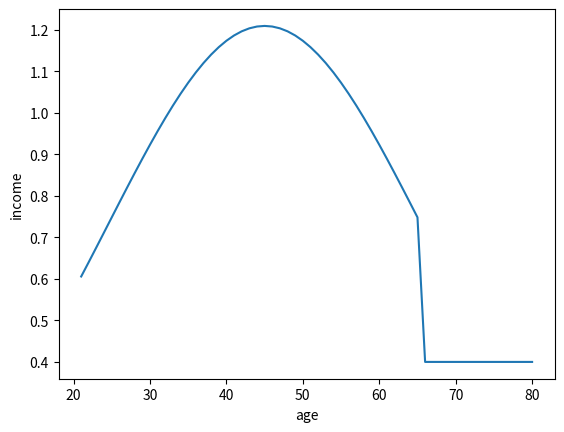
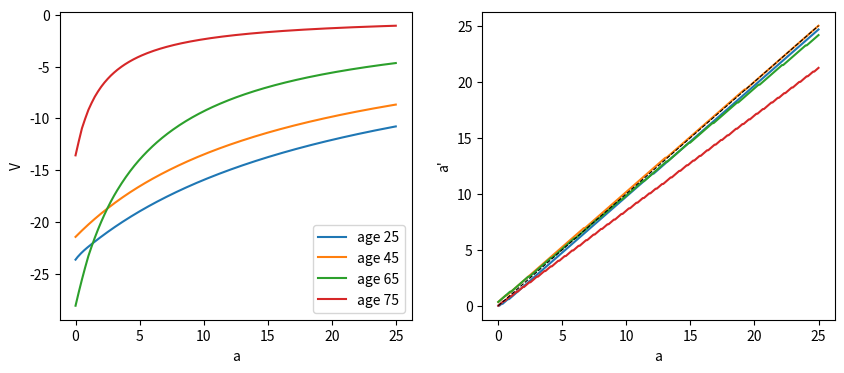
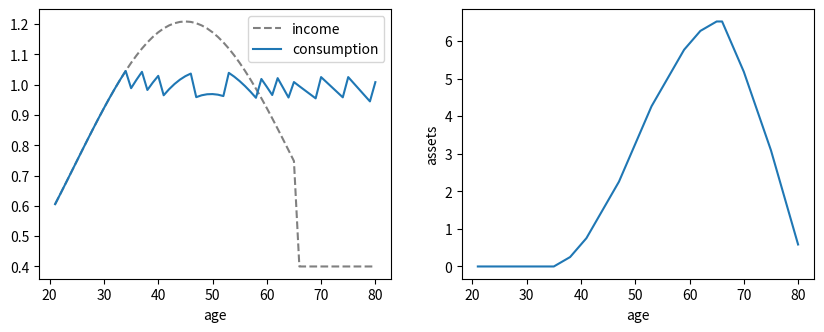

Write Python code to recreate these figures, in order.
import numpy as np
import matplotlib.pyplot as plt

p = dict(J=60, J_R=45, beta=0.96, R=1.04, sigma=2.0, w=1.0, tau=0.0, repl=0.4, a_max=25.0, n_a=300)
ages = 20 + np.arange(1, p["J"] + 1)

# SOLUTION
def efficiency_profile(J, J_R):
    j = np.arange(1, J + 1)
    e = np.exp(0.06 * j - 0.0012 * j**2)
    e = e / e[:J_R].mean()
    e[J_R:] = 0.0
    return e

def income_profile(p):
    e = efficiency_profile(p["J"], p["J_R"])
    y = (1 - p["tau"]) * p["w"] * e
    y[p["J_R"]:] = p["repl"] * p["w"] * e[:p["J_R"]].mean()
    return y

y = income_profile(p)
plt.plot(ages, y); plt.xlabel("age"); plt.ylabel("income"); plt.show()

# SOLUTION
def utility(c, sigma):
    return np.log(c) if sigma == 1.0 else c ** (1 - sigma) / (1 - sigma)

def solve_household_grid(p):
    J, R, beta, sigma = p["J"], p["R"], p["beta"], p["sigma"]
    a = np.linspace(0.0, p["a_max"], p["n_a"])
    y = income_profile(p)
    V = np.zeros((J + 1, len(a)))                  # V[J] = 0 is the terminal condition
    policy = np.zeros((J, len(a)), dtype=int)
    for j in range(J - 1, -1, -1):                 # last age first
        c = R * a[:, None] + y[j] - a[None, :]     # rows: a today; columns: a' choices
        u = np.full(c.shape, -np.inf)
        u[c > 0] = utility(c[c > 0], sigma)
        value = u + beta * V[j + 1][None, :]
        policy[j] = value.argmax(axis=1)
        V[j] = value.max(axis=1)
    return dict(a_grid=a, V=V, policy=policy, y=y)

sol = solve_household_grid(p)
print("last-age policy saves nothing:", np.all(sol["policy"][-1] == 0))

# SOLUTION
a, V, pol = sol["a_grid"], sol["V"], sol["policy"]
fig, axes = plt.subplots(1, 2, figsize=(10, 4))
for j in (4, 24, 44, 54):
    axes[0].plot(a, V[j], label=f"age {20 + j + 1}")
    axes[1].plot(a, a[pol[j]], label=f"age {20 + j + 1}")
axes[1].plot(a, a, "k--", lw=0.8)
axes[0].set_xlabel("a"); axes[0].set_ylabel("V"); axes[0].legend()
axes[1].set_xlabel("a"); axes[1].set_ylabel("a'"); plt.show()

# SOLUTION
def simulate_profile(sol, p):
    a, pol, y, R = sol["a_grid"], sol["policy"], sol["y"], p["R"]
    idx, assets, cons = 0, [0.0], []
    for j in range(p["J"]):
        nxt = pol[j, idx]
        cons.append(R * a[idx] + y[j] - a[nxt])
        assets.append(a[nxt]); idx = nxt
    return np.array(assets), np.array(cons)

assets, cons = simulate_profile(sol, p)
fig, axes = plt.subplots(1, 2, figsize=(10, 3.5))
axes[0].plot(ages, sol["y"], "--", color="grey", label="income"); axes[0].plot(ages, cons, label="consumption"); axes[0].legend()
axes[1].plot(ages, assets[:-1]); axes[1].set_ylabel("assets")
for ax in axes: ax.set_xlabel("age")
plt.show()
print(f"beta * R = {p['beta'] * p['R']:.4f}; peak assets {assets.max():.2f} at age {ages[np.argmax(assets[:-1])]}")

# SOLUTION
p1 = {**p, "tau": 0.1}
sol1 = solve_household_grid(p1)
assets1, cons1 = simulate_profile(sol1, p1)
print(f"working consumption: {cons[:45].mean():.3f} -> {cons1[:45].mean():.3f}")
print(f"peak assets:         {assets.max():.2f} -> {assets1.max():.2f}")
print(f"retired consumption: {cons[45:].mean():.3f} -> {cons1[45:].mean():.3f}")

# SOLUTION
y1, y2, R, beta = 1.0, 0.3, 1.04, 0.96
c1 = (y1 + y2 / R) / (1 + beta); s_cf = y1 - c1
for n in (11, 101, 1001):
    ag = np.linspace(0, 1, n)
    val = np.full(n, -np.inf); ok = y1 - ag > 0
    val[ok] = np.log(y1 - ag[ok]) + beta * np.log(R * ag[ok] + y2)
    print(f"n = {n:5d}: grid s = {ag[val.argmax()]:.4f}, closed form {s_cf:.4f}, error {abs(ag[val.argmax()] - s_cf):.4f}, spacing {1 / (n - 1):.4f}")
